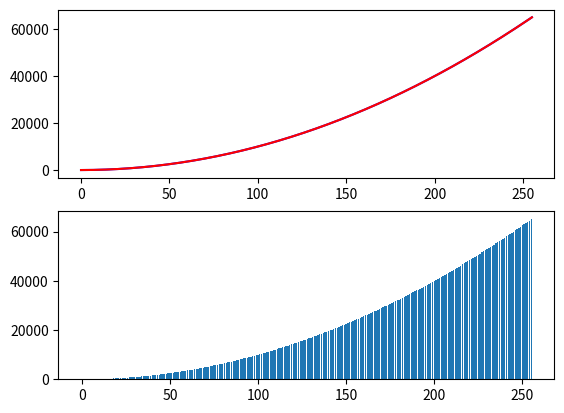

Write the Python code that produced this figure.
import matplotlib.pyplot as plt
#fig 객체 생성
fig = plt.figure()
#서브 슬롯 생(2행 1열)
ax1 =fig.add_subplot(2,1,1)
ax2 =fig.add_subplot(2,1,2)


#리스트 범위(x축)
x = range(0,256)
#리스트 범위(y축)
y = []
for v in x:
    y.append(v*v)

z = []
for v in x:
    z.append(v*v)

#라인 차트(1행1열)
ax1.plot(x,y,'b',z,'r')
#바 차트(2행1열)
ax2.bar(x,z)

plt.show()
